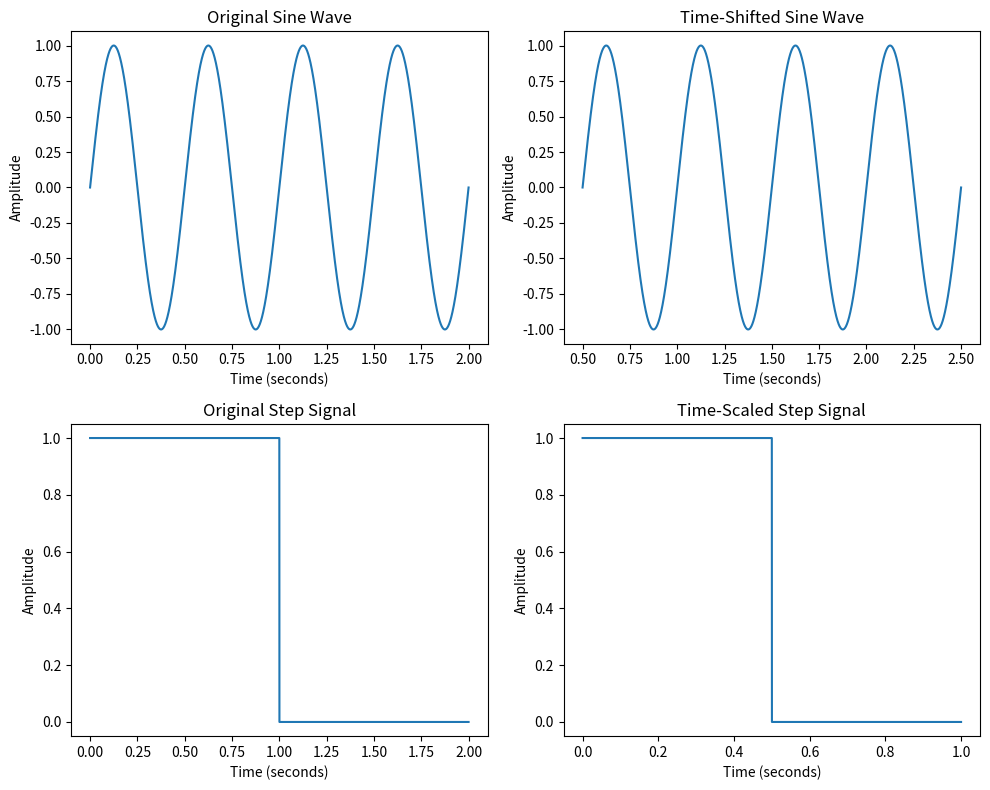

This chart was generated by the following Python code:
import numpy as np
import matplotlib.pyplot as plt

def create_sine_wave(frequency, duration, sampling_rate=44100):
 t = np.linspace(0, duration, int(sampling_rate * duration))
 y = np.sin(2 * np.pi * frequency * t)
 return t, y

def create_step_signal(duration, sampling_rate=44100):
 t = np.linspace(0, duration, int(sampling_rate * duration))
 y= np.ones_like(t)
 y[int(len(y)/2):]=0
 return t,y

def time_shift(t, y, shift_amount):
 return t + shift_amount, y

def time_scale(t, y, scale_factor):
 return t * scale_factor, y
 
t1, y1 = create_sine_wave(frequency=2, duration=2)
t2, y2 = create_step_signal(duration=2)

t1_shifted, y1_shifted = time_shift(t1, y1, shift_amount=0.5)
t2_scaled, y2_scaled = time_scale(t2, y2, scale_factor=0.5)

plt.figure(figsize=(10, 8))

plt.subplot(2, 2, 1)
plt.plot(t1, y1)
plt.title("Original Sine Wave")
plt.xlabel("Time (seconds)")
plt.ylabel("Amplitude")

plt.subplot(2, 2, 2)
plt.plot(t1_shifted, y1_shifted)
plt.title("Time-Shifted Sine Wave")
plt.xlabel("Time (seconds)")
plt.ylabel("Amplitude")

plt.subplot(2, 2, 3)
plt.plot(t2 ,y2)
plt.title("Original Step Signal")
plt.xlabel("Time (seconds)")
plt.ylabel("Amplitude")

plt.subplot(2, 2, 4)
plt.plot(t2_scaled ,y2_scaled)
plt.title("Time-Scaled Step Signal")
plt.xlabel("Time (seconds)")
plt.ylabel("Amplitude")

plt.tight_layout()
plt.show()

plt.show()
